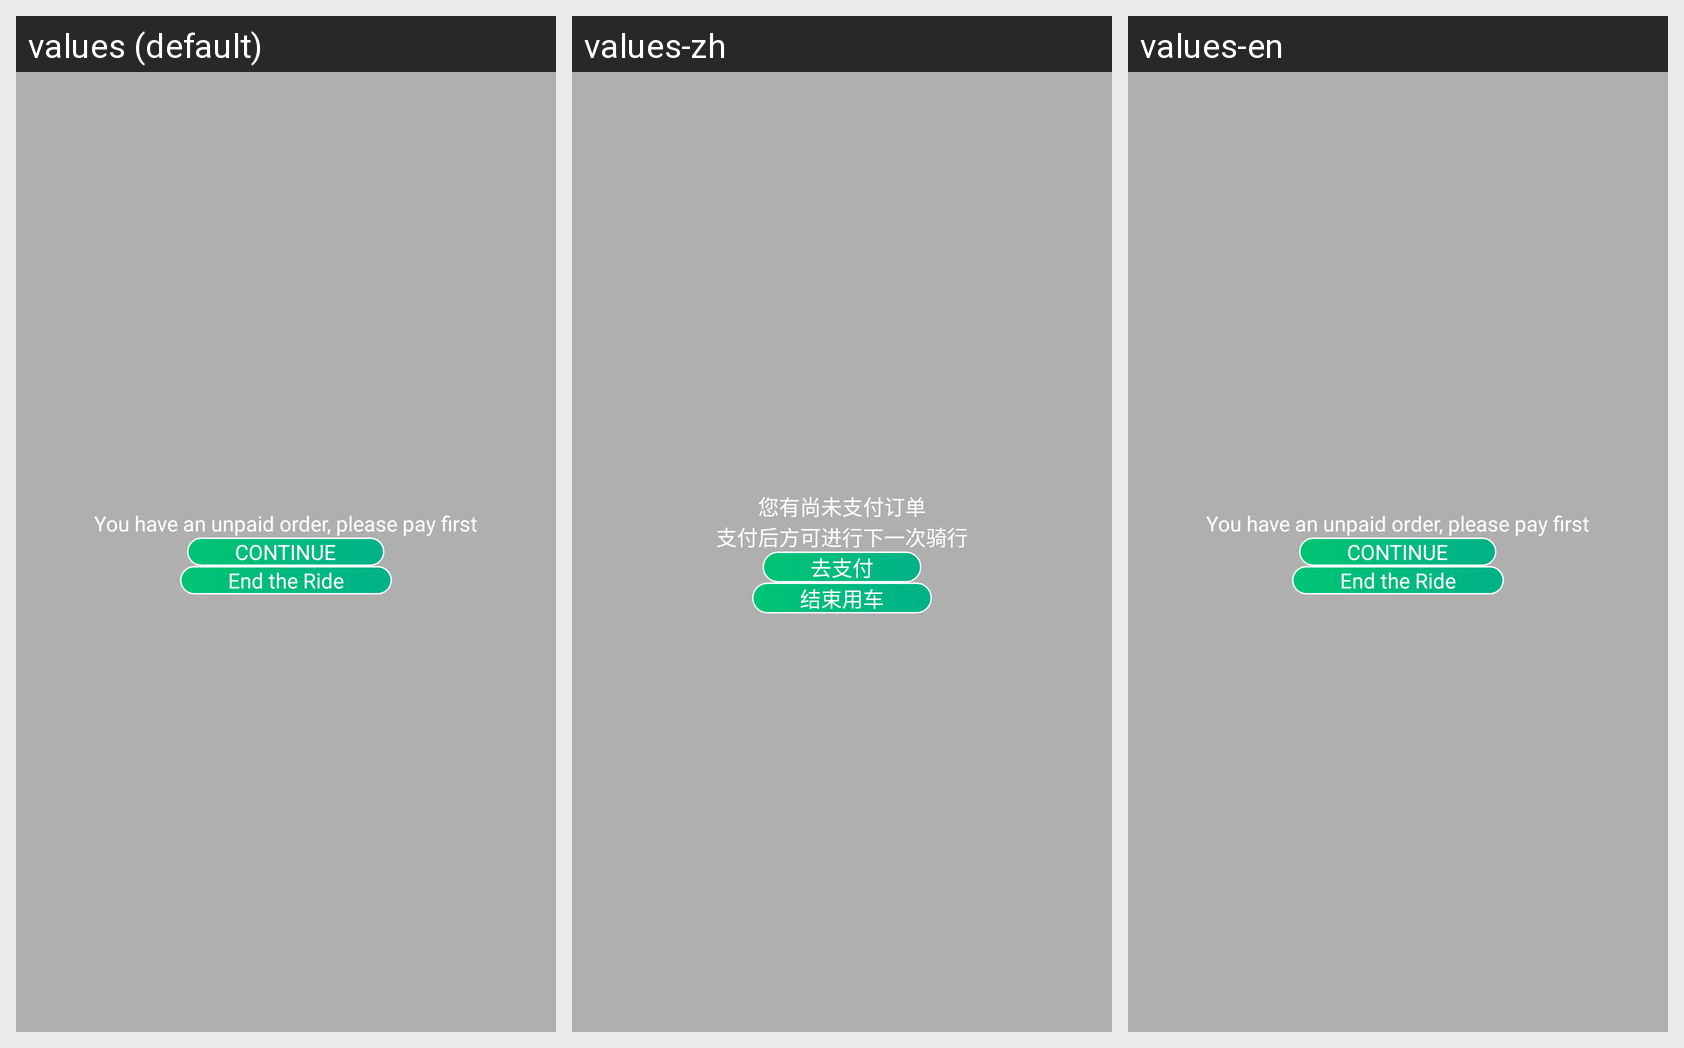

Translations of the strings shown on this Android screen, per locale in the grid:
Android screen res/layout/unfinish_dialog_layout.xml rendered under 3 locales, left to right: values (default), values-zh, values-en. Device: Nexus 5 (rendered at 1080×1920; each locale shown at half size, 540×960, under a caption strip naming it); theme MyTheme.
Strings drawn on this screen, with the default value and each locale's value (text and hints the layout hard-codes, and strings that could not be matched under every locale, appear in the picture but are not listed):

not_pay_order
  values: You have an unpaid order, please pay first
  values-zh: 您有尚未支付订单
      支付后方可进行下一次骑行
  values-en: You have an unpaid order, please pay first

go_pay
  values: CONTINUE
  values-zh: 去支付
  values-en: CONTINUE

stop_ride
  values: End the Ride
  values-zh: 结束用车
  values-en: End the Ride
